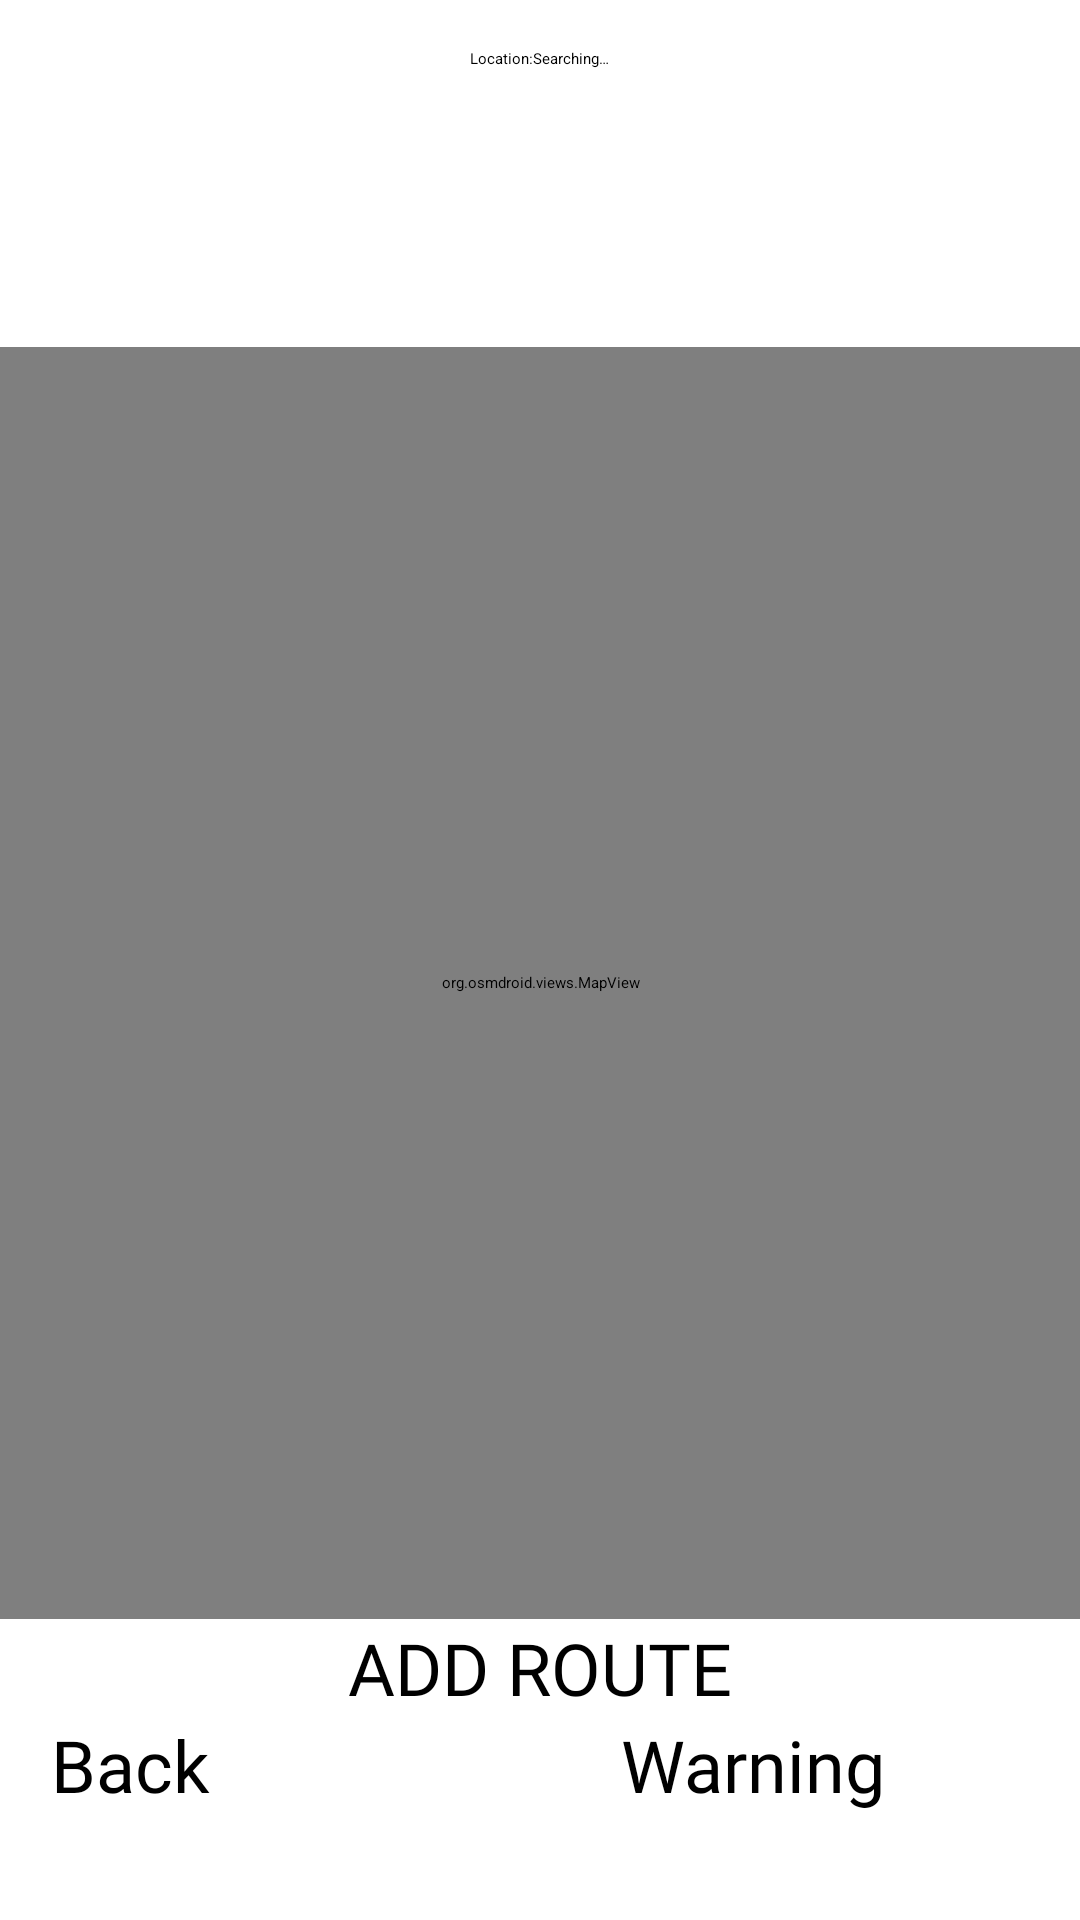

Here is an Android app screen rendered from its layout file. Give the layout XML and the strings, colors and styles it references.
<!-- AndroidManifest.xml: application theme Theme.Rally -->
<!-- res/layout/activity_navigation_to_destiny.xml -->
<?xml version="1.0" encoding="utf-8"?>
<LinearLayout xmlns:android="http://schemas.android.com/apk/res/android"
    xmlns:app="http://schemas.android.com/apk/res-auto"
    xmlns:tools="http://schemas.android.com/tools"
    android:layout_width="match_parent"
    android:layout_height="match_parent"
    android:gravity="center"
    android:orientation="vertical">

    <LinearLayout
        android:layout_width="wrap_content"
        android:layout_height="wrap_content"
        android:layout_margin="16dp"
        android:orientation="horizontal">

        <TextView
            android:layout_width="wrap_content"
            android:layout_height="wrap_content"
            android:text="@string/location" />

        <TextView
            android:id="@+id/locationTextView"
            android:layout_width="wrap_content"
            android:layout_height="wrap_content"
            android:text="@string/searching" />
    </LinearLayout>

    <LinearLayout
        android:layout_width="match_parent"
        android:layout_height="wrap_content"
        android:layout_marginHorizontal="16dp"
        android:layout_marginBottom="16dp"
        android:orientation="horizontal">

        <TextView
            android:id="@+id/compassTextView"
            android:layout_width="wrap_content"
            android:layout_height="wrap_content"
            android:fontFamily="@font/nicomoji"
            tools:text="Azimuth:\n120.0"
            android:textAlignment="center"
            android:lines="2"
            android:textSize="24sp"/>

        <Space
            android:layout_width="0dp"
            android:layout_height="1dp"
            android:layout_weight="1"/>

        <TextView
            android:id="@+id/speedTextView"
            android:layout_width="wrap_content"
            android:layout_height="wrap_content"
            android:fontFamily="@font/nicomoji"
            android:textAlignment="center"
            android:textSize="24sp"
            android:lines="2"
            tools:text="Speed:\n 20km/h" />

    </LinearLayout>

    <org.osmdroid.views.MapView xmlns:map="http://schemas.android.com/apk/res-auto"
        android:id="@+id/osmmap"
        android:layout_width="match_parent"
        android:layout_height="0dp"
        android:layout_weight="1"
        android:background="#00000000" />

    <Button
        android:id="@+id/addRouteButton"
        android:layout_width="match_parent"
        android:layout_height="wrap_content"
        style="@style/MainActionButton"
        android:text="@string/add_route"
        android:layout_marginHorizontal="16dp"/>

    <LinearLayout
        android:layout_width="wrap_content"
        android:layout_height="wrap_content"
        android:orientation="horizontal">

        <Button
            android:id="@+id/BackButton1"
            android:layout_width="161dp"
            android:layout_height="55dp"
            android:layout_marginStart="17dp"
            android:layout_marginBottom="10dp"
            android:backgroundTint="#FF50FF8B"
            android:fontFamily="@font/nicomoji"
            android:text="Back"
            android:textColor="#000000"
            android:textSize="24sp"
            app:cornerRadius="30dp"
            app:layout_constraintBottom_toBottomOf="parent"
            app:layout_constraintEnd_toEndOf="parent"
            app:layout_constraintHorizontal_bias="0.495"
            app:layout_constraintStart_toStartOf="parent" />

        <Button
            android:id="@+id/warningButton"
            android:layout_width="182dp"
            android:layout_height="56dp"
            android:layout_marginStart="29dp"
            android:layout_marginEnd="21dp"
            android:layout_marginBottom="12dp"
            android:layout_toEndOf="@+id/BackButton1"
            android:backgroundTint="#FF50FF8B"
            android:fontFamily="@font/nicomoji"
            android:text="Warning"
            android:textColor="#000000"
            android:textSize="24sp"
            app:cornerRadius="30dp"
            app:layout_constraintBottom_toBottomOf="parent"
            app:layout_constraintEnd_toEndOf="parent"
            app:layout_constraintHorizontal_bias="0.495"
            app:layout_constraintStart_toStartOf="parent" />

    </LinearLayout>

</LinearLayout>
<!-- resources referenced by this layout -->
<resources>
  <string name="add_route">Add route</string>
  <string name="location">Location:</string>
  <string name="searching">Searching…</string>
  <style name="MainActionButton">
          <item name="android:fontFamily">@font/nicomoji</item>
          <item name="android:backgroundTint">#FF50FF8B</item>
          <item name="android:textColor">@color/black</item>
          <item name="android:textAllCaps">true</item>
          <item name="android:gravity">center</item>
          <item name="android:textSize">24sp</item>
          <item name="android:textIsSelectable">false</item>
      </style>
  <color name="black">#FF000000</color>
</resources>
